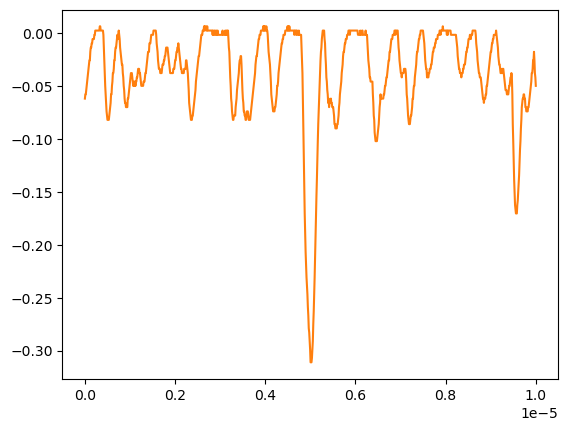

Source data for this figure (header and first rows):
# KEYSIGHT TECHNOLOGIES, MSO-X 3024T, MY58262555, 07.30.2019051434
# time, 1
# 2024-07-25 15:32:20.696397
0.000000000000000000e+00, -6.191560000000000119e-02
1.001001001001001022e-08, -5.789550000000000252e-02
2.002002002002002045e-08, -5.789550000000000252e-02
3.003003003003003233e-08, -5.387539999999999690e-02
4.004004004004004090e-08, -4.985529999999999823e-02
5.005005005005004947e-08, -4.583519999999999955e-02
6.006006006006006466e-08, -4.181510000000000088e-02
7.007007007007006661e-08, -3.779500000000000220e-02
8.008008008008008180e-08, -3.377489999999999659e-02
9.009009009009009698e-08, -2.975480000000000139e-02
1.001001001001000989e-07, -2.573469999999999924e-02
1.101101101101101141e-07, -2.573469999999999924e-02
1.201201201201201293e-07, -1.769449999999999842e-02
1.301301301301301313e-07, -1.367439999999999975e-02
1.401401401401401332e-07, -1.367439999999999975e-02
1.501501501501501616e-07, -9.654279999999999459e-03
1.601601601601601636e-07, -9.654279999999999459e-03
1.701701701701701655e-07, -5.634169999999999977e-03
1.801801801801801940e-07, -5.634169999999999977e-03
1.901901901901901959e-07, -5.634169999999999977e-03
2.002002002002001979e-07, -5.634169999999999977e-03
2.102102102102102263e-07, -1.614079999999999942e-03
2.202202202202202282e-07, -1.614079999999999942e-03
2.302302302302302302e-07, 2.406020000000000034e-03
2.402402402402402586e-07, 2.406020000000000034e-03
2.502502502502502341e-07, 2.406020000000000034e-03
2.602602602602602625e-07, 2.406020000000000034e-03
2.702702702702702909e-07, 2.406020000000000034e-03
2.802802802802802664e-07, 2.406020000000000034e-03
2.902902902902902949e-07, 2.406020000000000034e-03
3.003003003003003233e-07, 2.406020000000000034e-03
3.103103103103102988e-07, 2.406020000000000034e-03
3.203203203203203272e-07, 2.406020000000000034e-03
3.303303303303303556e-07, 6.426130000000000383e-03
3.403403403403403311e-07, 6.426130000000000383e-03
3.503503503503503595e-07, 2.406020000000000034e-03
3.603603603603603879e-07, 2.406020000000000034e-03
3.703703703703703634e-07, 2.406020000000000034e-03
3.803803803803803918e-07, 2.406020000000000034e-03
3.903903903903904203e-07, 2.406020000000000034e-03
4.004004004004003957e-07, 2.406020000000000034e-03
4.104104104104104242e-07, -1.614079999999999942e-03
4.204204204204204526e-07, -1.367439999999999975e-02
4.304304304304304281e-07, -2.573469999999999924e-02
4.404404404404404565e-07, -3.779500000000000220e-02
4.504504504504504849e-07, -4.985529999999999823e-02
4.604604604604604604e-07, -5.789550000000000252e-02
4.704704704704704888e-07, -6.593569999999999987e-02
4.804804804804805172e-07, -7.397589999999999721e-02
4.904904904904905457e-07, -7.799599999999999589e-02
5.005005005005004682e-07, -8.201609999999999456e-02
5.105105105105104966e-07, -8.201609999999999456e-02
5.205205205205205251e-07, -8.201609999999999456e-02
5.305305305305305535e-07, -8.201609999999999456e-02
5.405405405405405819e-07, -7.799599999999999589e-02
5.505505505505506103e-07, -7.397589999999999721e-02
5.605605605605605329e-07, -6.995579999999999854e-02
5.705705705705705613e-07, -6.593569999999999987e-02
... 942 more rows
